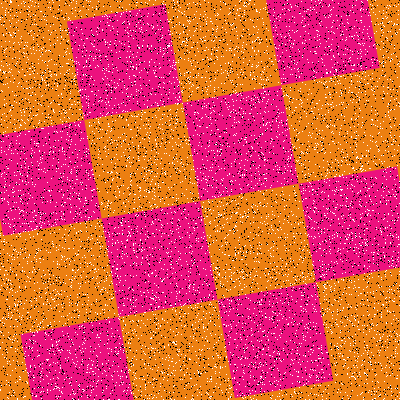

The data file committed next to this chart (first rows):
Type, X, Y
Salt, 360, 245
Salt, 305, 178
Salt, 168, 355
Salt, 351, 315
Salt, 162, 37
Salt, 247, 185
Salt, 231, 166
Salt, 86, 75
Salt, 96, 95
Salt, 189, 359
Salt, 383, 141
Salt, 154, 189
Salt, 327, 209
Salt, 181, 162
Salt, 387, 141
Salt, 177, 354
Salt, 34, 283
Salt, 190, 82
Salt, 371, 201
Salt, 94, 272
Salt, 398, 217
Salt, 242, 197
Salt, 27, 261
Salt, 76, 63
Salt, 107, 292
Salt, 194, 112
Salt, 10, 283
Salt, 53, 109
Salt, 171, 261
Salt, 300, 383
Salt, 321, 229
Salt, 112, 298
Salt, 15, 348
Salt, 165, 48
Salt, 184, 73
Salt, 229, 388
Salt, 267, 101
Salt, 328, 38
Salt, 290, 37
Salt, 200, 375
Salt, 337, 236
Salt, 8, 223
Salt, 332, 26
Salt, 388, 260
Salt, 12, 370
Salt, 388, 104
Salt, 326, 73
Salt, 187, 128
Salt, 144, 112
Salt, 92, 174
Salt, 117, 20
Salt, 335, 120
Salt, 142, 114
Salt, 192, 155
Salt, 134, 262
Salt, 68, 28
Salt, 299, 381
Salt, 14, 326
Salt, 316, 12
Salt, 336, 105
... 15,940 more rows
